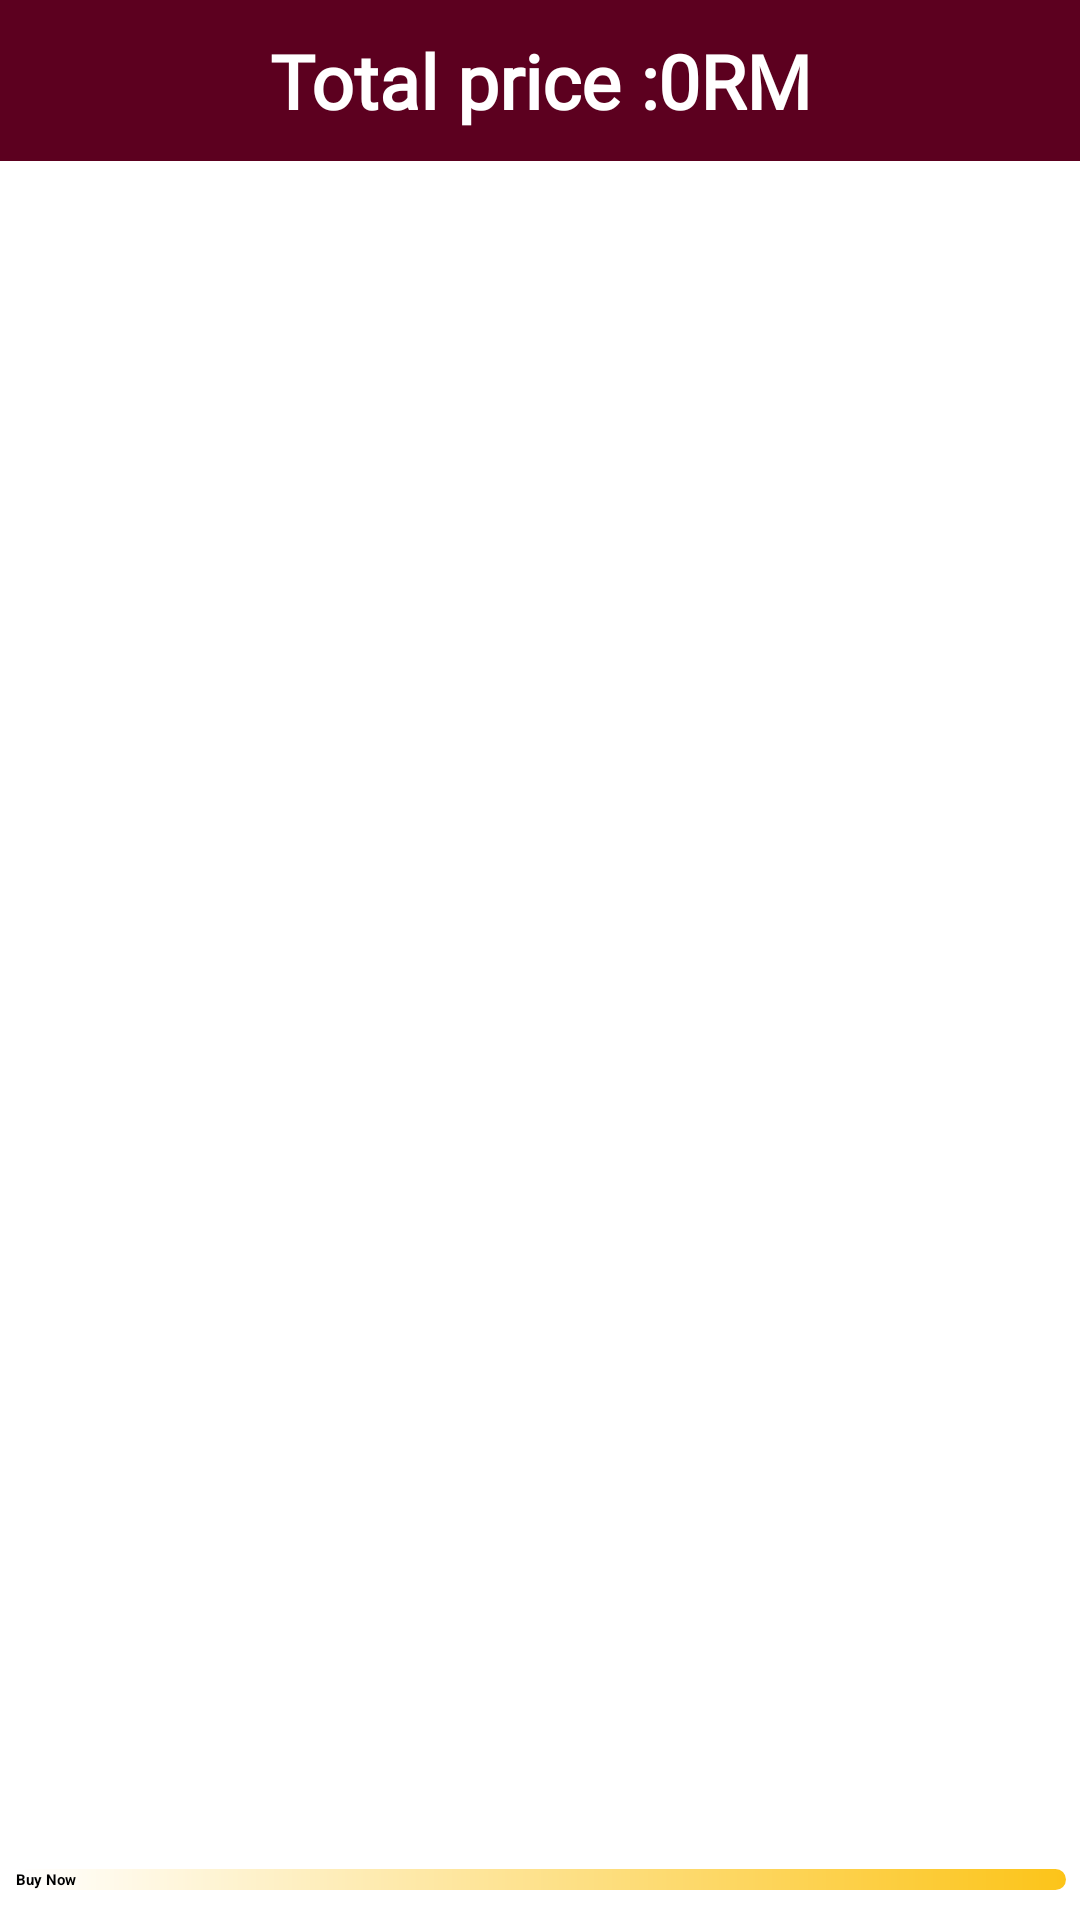

Reconstruct the res/layout file that produces this screen, plus the resources it refers to.
<!-- AndroidManifest.xml: application theme Theme.E_Alumni_Application -->
<!-- res/layout/fragment_my_cart.xml -->
<?xml version="1.0" encoding="utf-8"?>
<FrameLayout xmlns:android="http://schemas.android.com/apk/res/android"
    xmlns:tools="http://schemas.android.com/tools"
    android:layout_width="match_parent"
    android:layout_height="match_parent"
    xmlns:app="http://schemas.android.com/apk/res-auto">

    <androidx.constraintlayout.widget.ConstraintLayout
        android:id="@+id/constraint1"
        android:layout_width="match_parent"
        android:layout_height="match_parent">


        <androidx.constraintlayout.widget.ConstraintLayout
            android:id="@+id/constraint2"
            android:layout_width="match_parent"
            android:layout_height="match_parent"
            app:layout_constraintBottom_toBottomOf="parent"
            tools:layout_editor_absoluteX="-5dp">

            <TextView
                android:id="@+id/textView4"
                android:layout_width="match_parent"
                android:layout_height="wrap_content"
                android:background="#5C001F"
                android:fontFamily="@font/alice"
                android:padding="10dp"
                android:text="Total price :0RM"
                android:textAlignment="center"
                android:textColor="#FFFF"
                android:textSize="25sp"
                android:textStyle="bold"
                app:layout_constraintEnd_toEndOf="parent"
                app:layout_constraintHorizontal_bias="0.0"
                app:layout_constraintStart_toStartOf="parent"
                app:layout_constraintTop_toTopOf="parent" />

            <androidx.recyclerview.widget.RecyclerView
                android:id="@+id/recyclerview"
                android:layout_width="match_parent"
                android:layout_height="wrap_content"
                android:layout_marginLeft="7dp"
                android:layout_marginRight="7dp"
                app:layout_constraintBottom_toTopOf="@+id/buy_now"
                app:layout_constraintEnd_toEndOf="parent"
                app:layout_constraintVertical_bias="0"
                app:layout_constraintStart_toStartOf="parent"
                app:layout_constraintTop_toBottomOf="@+id/textView4" />

            <androidx.appcompat.widget.AppCompatButton
                android:id="@+id/buy_now"
                android:layout_width="350dp"
                android:layout_height="wrap_content"
                android:layout_marginBottom="16dp"
                android:background="@drawable/btn_bg_detailed"
                android:text="Buy Now"
                android:textColor="@color/black"
                android:textStyle="bold"
                app:layout_constraintBottom_toBottomOf="parent"
                app:layout_constraintEnd_toEndOf="parent"
                app:layout_constraintHorizontal_bias="0.498"
                app:layout_constraintStart_toStartOf="parent"
                android:layout_margin="10dp"/>


        </androidx.constraintlayout.widget.ConstraintLayout>

    </androidx.constraintlayout.widget.ConstraintLayout>

</FrameLayout>
<!-- resources referenced by this layout -->
<resources>
  <!-- drawable btn_bg_detailed (drawable) -->
  <?xml version="1.0" encoding="utf-8"?>
  <shape xmlns:android="http://schemas.android.com/apk/res/android">
  
      <gradient android:startColor="@color/white" android:endColor="#FCC419"/>
      <corners android:radius="50dp"/>
  
  </shape>
  <!-- not gathered from this repository: default colours our renderer supplied (Android Studio template values) -->
  <color name="black">#FF000000</color>
  <color name="white">#FFFFFFFF</color>
</resources>
